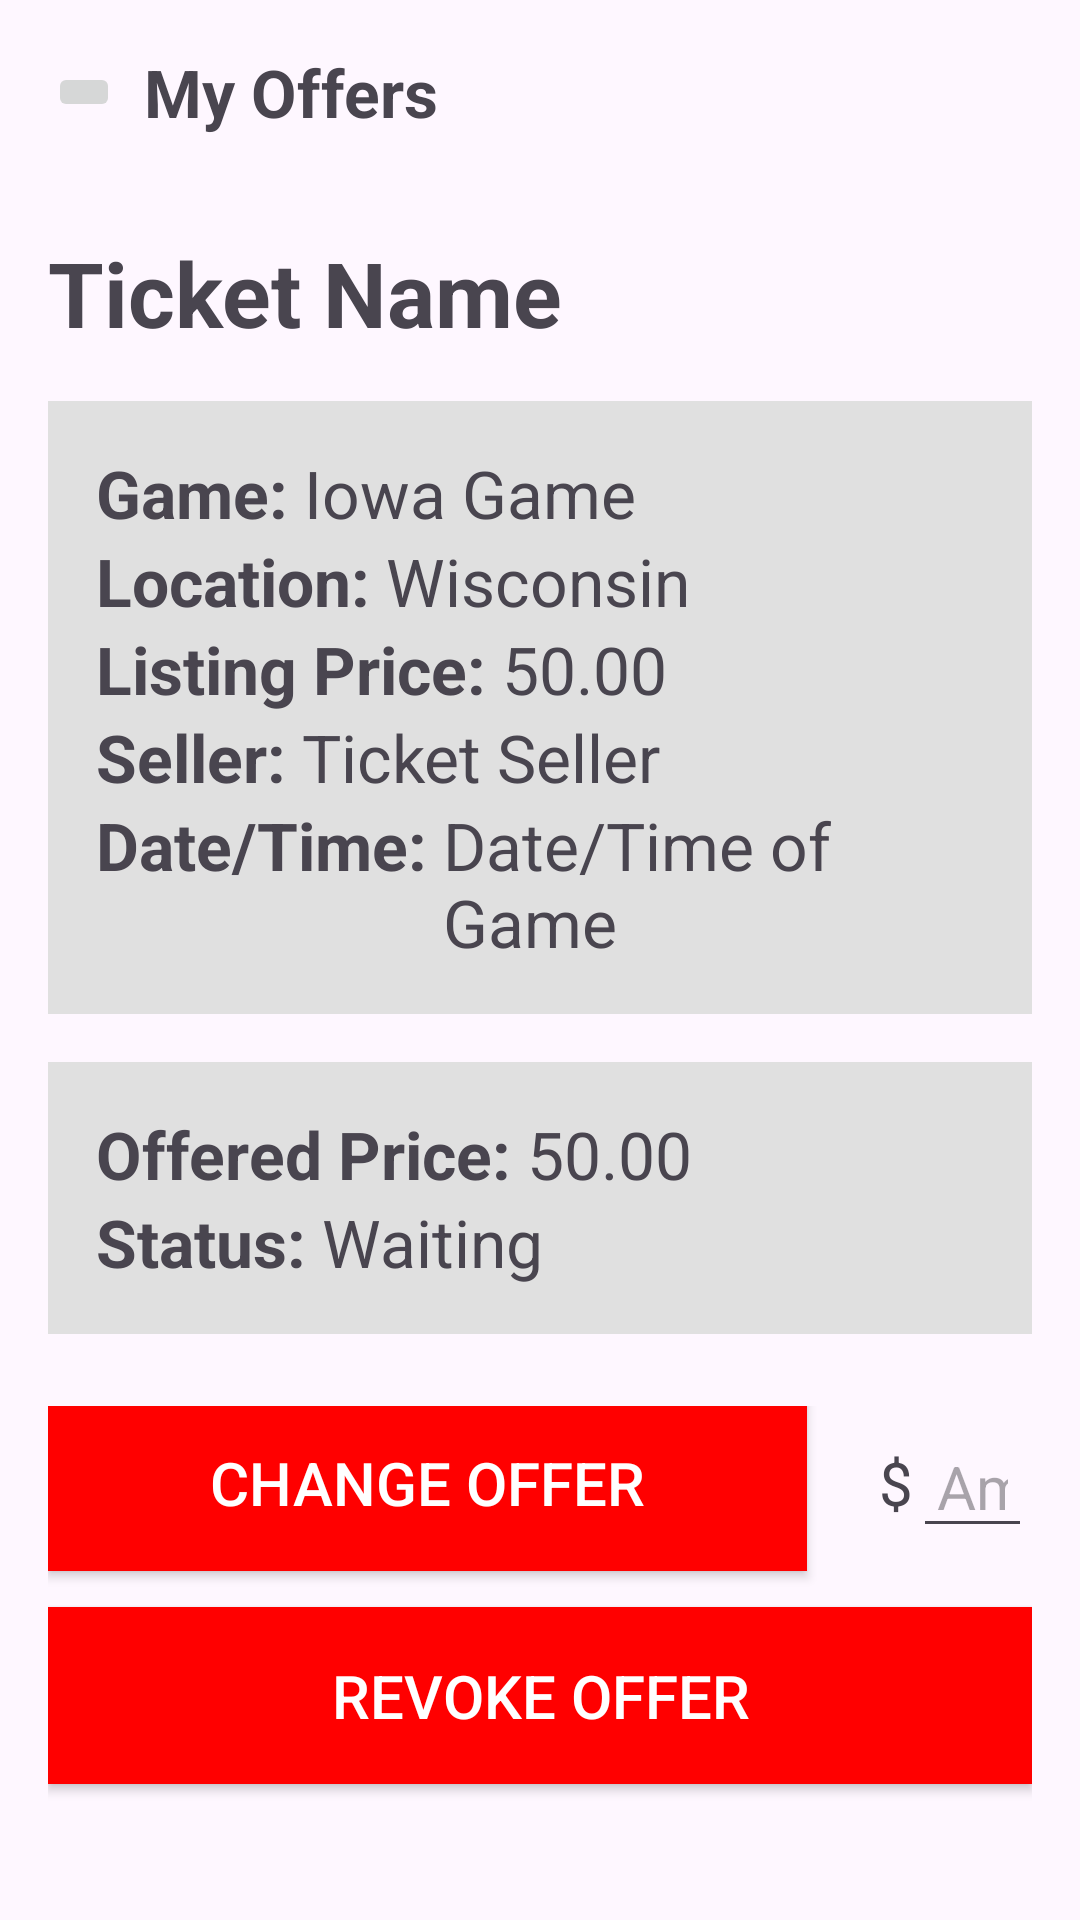

Layout XML and referenced resources for this Android screen:
<!-- AndroidManifest.xml: application theme Theme.KwikTix -->
<!-- res/layout/fragment_profile_offer.xml -->
<?xml version="1.0" encoding="utf-8"?>

<LinearLayout
    xmlns:android="http://schemas.android.com/apk/res/android"
    android:layout_width="match_parent"
    android:layout_height="match_parent"
    android:orientation="vertical">

    

    <LinearLayout
        android:layout_width="match_parent"
        android:layout_height="wrap_content"
        android:layout_marginTop="16dp"
        android:layout_marginBottom="32dp"
        android:layout_marginRight="16dp"
        android:layout_marginLeft="16dp"
        android:orientation="horizontal">

        <ImageButton
            android:id="@+id/backButton"
            android:layout_width="wrap_content"
            android:layout_height="wrap_content"
            android:layout_gravity="center"
            android:layout_marginBottom="0dp"
            android:contentDescription="Back"
            android:src="@drawable/baseline_arrow_back_24" />

        <TextView
            android:id="@+id/textView"
            android:text="My Offers"
            android:textSize="22sp"
            android:textStyle="bold"
            android:layout_marginLeft="8dp"
            android:layout_gravity="center"
            android:layout_width="wrap_content"
            android:layout_height="wrap_content" />
    </LinearLayout>

    <TextView
        android:id="@+id/ticketName"
        android:layout_width="match_parent"
        android:layout_height="wrap_content"
        android:text="Ticket Name"
        android:textSize="30sp"
        android:textStyle="bold"
        android:layout_marginRight="16dp"
        android:layout_marginLeft="16dp"
        android:layout_gravity="center_horizontal"
        android:layout_marginBottom="16dp" />

    

    <LinearLayout
        android:layout_width="match_parent"
        android:layout_height="wrap_content"
        android:layout_marginBottom="16dp"
        android:background="#e0e0e0"
        android:orientation="vertical"
        android:padding="16dp"
        android:layout_marginRight="16dp"
        android:layout_marginLeft="16dp">

        
        <LinearLayout
            android:layout_width="match_parent"
            android:layout_height="wrap_content"
            android:orientation="horizontal">

            <TextView
                android:layout_width="wrap_content"
                android:layout_height="wrap_content"
                android:text="Game: "
                android:textSize="22sp"
                android:textStyle="bold" />

            <TextView
                android:id="@+id/gameName"
                android:layout_width="wrap_content"
                android:layout_height="wrap_content"
                android:text="Iowa Game"
                android:textSize="22sp" />

        </LinearLayout>

        
        <LinearLayout
            android:layout_width="match_parent"
            android:layout_height="wrap_content"
            android:orientation="horizontal">

            <TextView
                android:layout_width="wrap_content"
                android:layout_height="wrap_content"
                android:text="Location: "
                android:textSize="22sp"
                android:textStyle="bold" />

            <TextView
                android:id="@+id/gameLocation"
                android:layout_width="wrap_content"
                android:layout_height="wrap_content"
                android:text="Wisconsin"
                android:textSize="22sp" />

        </LinearLayout>

        
        <LinearLayout
            android:layout_width="match_parent"
            android:layout_height="wrap_content"
            android:orientation="horizontal">

            <TextView
                android:layout_width="wrap_content"
                android:layout_height="wrap_content"
                android:text="Listing Price: "
                android:textSize="22sp"
                android:textStyle="bold" />

            <TextView
                android:id="@+id/ticketPrice"
                android:layout_width="wrap_content"
                android:layout_height="wrap_content"
                android:text="50.00"
                android:textSize="22sp" />

        </LinearLayout>

        
        <LinearLayout
            android:layout_width="match_parent"
            android:layout_height="wrap_content"
            android:orientation="horizontal">

            <TextView
                android:layout_width="wrap_content"
                android:layout_height="wrap_content"
                android:text="Seller: "
                android:textSize="22sp"
                android:textStyle="bold" />

            <TextView
                android:id="@+id/sellerName"
                android:layout_width="wrap_content"
                android:layout_height="wrap_content"
                android:text="Ticket Seller"
                android:textSize="22sp" />

        </LinearLayout>

        
        <LinearLayout
            android:layout_width="match_parent"
            android:layout_height="wrap_content"
            android:orientation="horizontal">

            <TextView
                android:layout_width="wrap_content"
                android:layout_height="wrap_content"
                android:text="Date/Time: "
                android:textSize="22sp"
                android:textStyle="bold" />

            <TextView
                android:id="@+id/dateTime"
                android:layout_width="wrap_content"
                android:layout_height="wrap_content"
                android:text="Date/Time of Game"
                android:textSize="22sp" />

        </LinearLayout>

    </LinearLayout>

    <LinearLayout
        android:layout_width="match_parent"
        android:layout_height="wrap_content"
        android:layout_marginLeft="16dp"
        android:layout_marginRight="16dp"
        android:layout_marginBottom="24dp"
        android:background="#e0e0e0"
        android:orientation="vertical"
        android:padding="16dp">

        <LinearLayout
            android:layout_width="match_parent"
            android:layout_height="wrap_content"
            android:orientation="horizontal">

            <TextView
                android:layout_width="wrap_content"
                android:layout_height="wrap_content"
                android:text="Offered Price: "
                android:textSize="22sp"
                android:textStyle="bold" />

            <TextView
                android:id="@+id/offeredPrice"
                android:layout_width="wrap_content"
                android:layout_height="wrap_content"
                android:text="50.00"
                android:textSize="22sp" />

        </LinearLayout>

        <LinearLayout
            android:layout_width="match_parent"
            android:layout_height="wrap_content"
            android:orientation="horizontal">

            <TextView
                android:layout_width="wrap_content"
                android:layout_height="wrap_content"
                android:text="Status: "
                android:textSize="22sp"
                android:textStyle="bold" />

            <TextView
                android:id="@+id/offerStatus"
                android:layout_width="wrap_content"
                android:layout_height="wrap_content"
                android:text="Waiting"
                android:textSize="22sp" />
            
            

        </LinearLayout>

    </LinearLayout>

    <LinearLayout
        android:layout_width="match_parent"
        android:layout_height="wrap_content"
        android:orientation="vertical"
        android:layout_marginLeft="16dp"
        android:layout_marginRight="16dp"
        android:layout_marginBottom="16dp">

        <LinearLayout
            android:layout_width="match_parent"
            android:layout_height="match_parent"
            android:gravity="center_vertical"
            android:orientation="horizontal">

            <Button
                android:id="@+id/changeOfferButton"
                android:layout_width="wrap_content"
                android:layout_height="wrap_content"
                android:layout_marginRight="8dp"
                android:layout_marginBottom="8dp"
                android:background="#FF0000"
                android:paddingBottom="16dp"
                android:paddingTop="16dp"
                android:paddingRight="54dp"
                android:paddingLeft="54dp"
                android:text="Change Offer"
                android:textColor="#fff"
                android:textSize="20sp" />

            <TextView
                android:layout_width="wrap_content"
                android:layout_height="wrap_content"
                android:layout_marginLeft="16dp"
                android:layout_marginBottom="8dp"
                android:text="$"
                android:textSize="20sp" />

            <EditText
                android:id="@+id/counterOfferAmount"
                android:layout_width="wrap_content"
                android:layout_height="wrap_content"
                android:layout_marginBottom="8dp"
                android:paddingRight="8dp"
                android:paddingLeft="8dp"
                android:hint="Amount"
                android:inputType="numberDecimal"
                android:textSize="20sp" />

        </LinearLayout>

        <Button
            android:id="@+id/buyNowButton"
            android:layout_width="match_parent"
            android:layout_height="wrap_content"
            android:layout_marginBottom="8dp"
            android:background="#FF0000"
            android:padding="16dp"
            android:text="Revoke Offer"
            android:textColor="#fff"
            android:textSize="20sp" />

    </LinearLayout>

</LinearLayout>
<!-- resources referenced by this layout -->
<resources>
  <style name="Theme.KwikTix" parent="Base.Theme.KwikTix" />
  <style name="Base.Theme.KwikTix" parent="Theme.Material3.DayNight.NoActionBar">
          
          
          <item name="colorPrimary">#AF0000</item>
      </style>
</resources>
